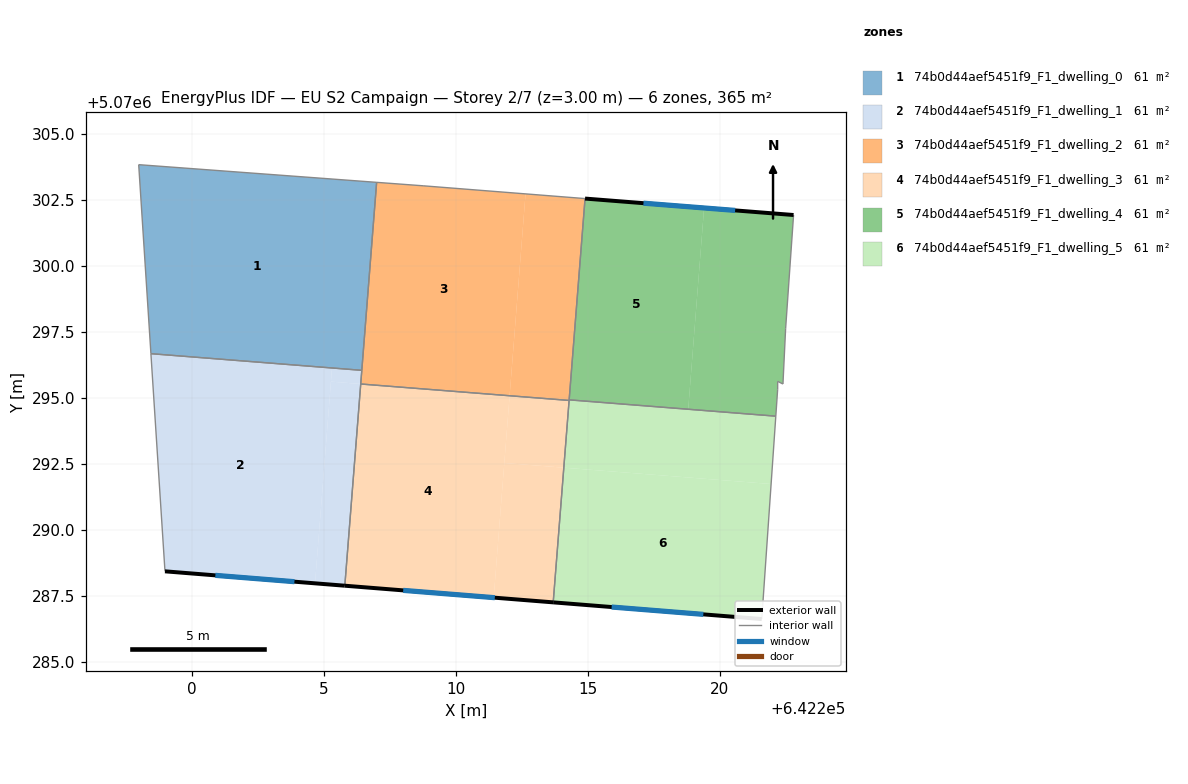
=== STOREY PLAN SPEC (per zone: floor XY polygon, exterior-wall plan segments, windows/doors) ===
zone 1: 74b0d44aef5451f9_F1_dwelling_0  (60.8 m²)
  floor: (642206.99, 5070303.17) (642206.43, 5070296.05) (642198.44, 5070296.68) (642197.98, 5070303.84)
  interior walls: 4
zone 2: 74b0d44aef5451f9_F1_dwelling_1  (60.8 m²)
  floor: (642205.30, 5070296.14) (642204.66, 5070287.98) (642198.97, 5070288.43) (642198.44, 5070296.68)
  floor: (642206.39, 5070295.53) (642205.79, 5070287.89) (642204.66, 5070287.98) (642205.26, 5070295.62)
  floor: (642206.43, 5070296.05) (642206.39, 5070295.53) (642205.26, 5070295.62) (642205.30, 5070296.14)
  exterior wall: (642198.97, 5070288.43) – (642205.79, 5070287.89)  [6.8 m]
    window: (642200.88, 5070288.28) – (642203.88, 5070288.04)  [4.0 m²]
  interior walls: 4
zone 3: 74b0d44aef5451f9_F1_dwelling_2  (60.8 m²)
  floor: (642212.64, 5070302.74) (642212.03, 5070295.09) (642206.39, 5070295.53) (642206.99, 5070303.17) (642208.78, 5070303.04)
  floor: (642214.89, 5070302.56) (642214.29, 5070294.91) (642212.03, 5070295.09) (642212.64, 5070302.74)
  interior walls: 7
zone 4: 74b0d44aef5451f9_F1_dwelling_3  (60.8 m²)
  floor: (642212.03, 5070295.09) (642211.43, 5070287.44) (642205.79, 5070287.89) (642206.39, 5070295.53)
  floor: (642214.29, 5070294.91) (642214.09, 5070292.36) (642211.83, 5070292.54) (642212.03, 5070295.08)
  floor: (642214.09, 5070292.36) (642213.68, 5070287.26) (642211.43, 5070287.44) (642211.83, 5070292.54)
  exterior wall: (642205.79, 5070287.89) – (642213.68, 5070287.26)  [7.9 m]
    window: (642208.00, 5070287.71) – (642211.47, 5070287.43)  [4.6 m²]
  interior walls: 3
zone 5: 74b0d44aef5451f9_F1_dwelling_4  (60.8 m²)
  floor: (642219.40, 5070302.20) (642218.80, 5070294.58) (642214.29, 5070294.93) (642214.89, 5070302.56)
  floor: (642222.79, 5070301.94) (642222.49, 5070297.63) (642222.39, 5070295.53) (642222.19, 5070295.63) (642222.19, 5070295.33) (642222.12, 5070294.31) (642218.80, 5070294.58) (642219.40, 5070302.20)
  exterior wall: (642222.79, 5070301.94) – (642214.89, 5070302.56)  [7.9 m]
    window: (642220.58, 5070302.11) – (642217.11, 5070302.38)  [4.6 m²]
  interior walls: 7
zone 6: 74b0d44aef5451f9_F1_dwelling_5  (60.8 m²)
  floor: (642222.12, 5070294.31) (642221.94, 5070291.74) (642214.09, 5070292.36) (642214.29, 5070294.91) (642218.80, 5070294.55) (642218.80, 5070294.58)
  floor: (642221.94, 5070291.74) (642221.59, 5070286.62) (642213.68, 5070287.26) (642214.09, 5070292.36)
  floor: (642218.80, 5070294.58) (642218.80, 5070294.55) (642214.29, 5070294.91) (642214.29, 5070294.93)
  exterior wall: (642213.68, 5070287.26) – (642221.59, 5070286.62)  [7.9 m]
    window: (642215.90, 5070287.08) – (642219.37, 5070286.80)  [4.6 m²]
  interior walls: 4

=== DERIVED (storey summary) ===
Building: EU S2 Campaign
Storey: 2 of 7  (floor level z = 3.00 m)
Storey gross floor area: 364.7 m²
Zones on this storey: 6
  - 74b0d44aef5451f9_F1_dwelling_0: floor 60.8 m²
  - 74b0d44aef5451f9_F1_dwelling_1: floor 60.8 m²; exterior wall 6.8 m (20.5 m²); 1 window(s) 4.0 m²; WWR 19.3%
  - 74b0d44aef5451f9_F1_dwelling_2: floor 60.8 m²
  - 74b0d44aef5451f9_F1_dwelling_3: floor 60.8 m²; exterior wall 7.9 m (23.8 m²); 1 window(s) 4.6 m²; WWR 19.3%
  - 74b0d44aef5451f9_F1_dwelling_4: floor 60.8 m²; exterior wall 7.9 m (23.8 m²); 1 window(s) 4.6 m²; WWR 19.3%
  - 74b0d44aef5451f9_F1_dwelling_5: floor 60.8 m²; exterior wall 7.9 m (23.8 m²); 1 window(s) 4.6 m²; WWR 19.3%
Zone adjacency (shared interzone walls):
  - 74b0d44aef5451f9_F1_dwelling_0 ↔ 74b0d44aef5451f9_F1_dwelling_1
  - 74b0d44aef5451f9_F1_dwelling_0 ↔ 74b0d44aef5451f9_F1_dwelling_2
  - 74b0d44aef5451f9_F1_dwelling_1 ↔ 74b0d44aef5451f9_F1_dwelling_2
  - 74b0d44aef5451f9_F1_dwelling_1 ↔ 74b0d44aef5451f9_F1_dwelling_3
  - 74b0d44aef5451f9_F1_dwelling_2 ↔ 74b0d44aef5451f9_F1_dwelling_3
  - 74b0d44aef5451f9_F1_dwelling_2 ↔ 74b0d44aef5451f9_F1_dwelling_4
  - 74b0d44aef5451f9_F1_dwelling_2 ↔ 74b0d44aef5451f9_F1_dwelling_5
  - 74b0d44aef5451f9_F1_dwelling_3 ↔ 74b0d44aef5451f9_F1_dwelling_5
  - 74b0d44aef5451f9_F1_dwelling_4 ↔ 74b0d44aef5451f9_F1_dwelling_5